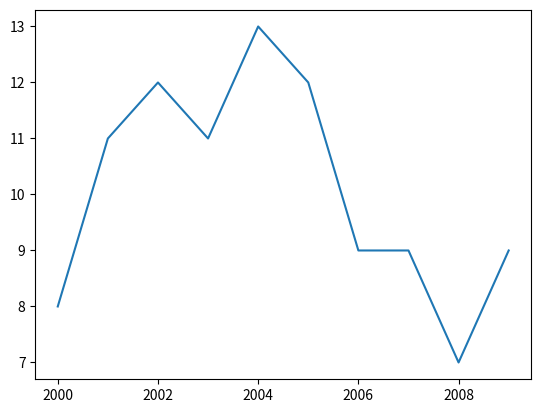
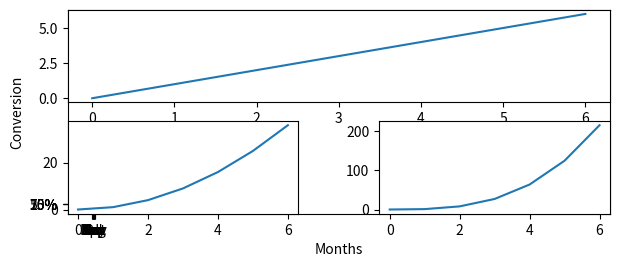

Generate these figures, in order, with matplotlib:

from matplotlib import pyplot as plt

x = [1970, 1980, 1990, 2000, 2010, 2020]
y1 = [66, 128, 93, 81, 72, 30]
y2 = [12, 73, 55, 32, 40, 10]

plt.plot(x, y1, label='Hits', color='pink', marker='o')
plt.plot(x, y2, label='TopChart Hits', color='gray', marker='o')
plt.xlabel("Amazing X-axis")
plt.ylabel("Incredible Y-axis")
plt.title("Two Lines on One Graph")

plt.legend(loc=4)

plt.show()


"""
clear figure
figure
savefig
"""

word_length = [8, 11, 12, 11, 13, 12, 9, 9, 7, 9]
power_generated = [753.9, 768.8, 780.1, 763.7, 788.5, 782, 787.2, 806.4, 806.2, 798.9]
years = [2000, 2001, 2002, 2003, 2004, 2005, 2006, 2007, 2008, 2009]

plt.close('all')

plt.plot(years, word_length)
plt.savefig('winning_word_lengths.png')

plt.figure(figsize=(7,3))
plt.plot(years, power_generated)
plt.savefig('power_generated.png')

"""
label axis
set axis ticks and label

"""
month_names = ["Jan", "Feb", "Mar", "Apr", "May", "Jun", "Jul", "Aug", "Sep","Oct", "Nov", "Dec"]

months = range(12)
conversion = [0.05, 0.08, 0.18, 0.28, 0.4, 0.66, 0.74, 0.78, 0.8, 0.81, 0.85, 0.85]

plt.xlabel("Months")
plt.ylabel("Conversion")

plt.plot(months, conversion)

# Your work here
ax = plt.subplot()

ax.set_xticks(months)
ax.set_yticks([0.10, 0.25, 0.50, 0.75])
ax.set_xticklabels(month_names)
ax.set_yticklabels(['10%', '25%', '50%', '75%'])


plt.show()


"""
set legend
set legend, labeling, and set legend location
"""
months = range(12)
hyrule = [63, 65, 68, 70, 72, 72, 73, 74, 71, 70, 68, 64]
kakariko = [52, 52, 53, 68, 73, 74, 74, 76, 71, 62, 58, 54]
gerudo = [98, 99, 99, 100, 99, 100, 98, 101, 101, 97, 98, 99]

plt.plot(months, hyrule)
plt.plot(months, kakariko)
plt.plot(months, gerudo)

#create your legend here

legend_labels = ['Hyrule', 'Kakariko', 'Gerudo Valley']

plt.legend(legend_labels, loc=9)

plt.show()

"""
set subplot for formatting multi plot
formatting syntax

"""

x = range(7)
straight_line = [0, 1, 2, 3, 4, 5, 6]
parabola = [0, 1, 4, 9, 16, 25, 36]
cubic = [0, 1, 8, 27, 64, 125, 216]

plt.subplot(2, 1, 1)
plt.plot(x, straight_line)

plt.subplot(2, 2, 3)
plt.plot(x, parabola)

plt.subplot(2, 2, 4)
plt.plot(x, cubic)

plt.subplots_adjust(wspace=0.35, bottom=0.2)

plt.show()